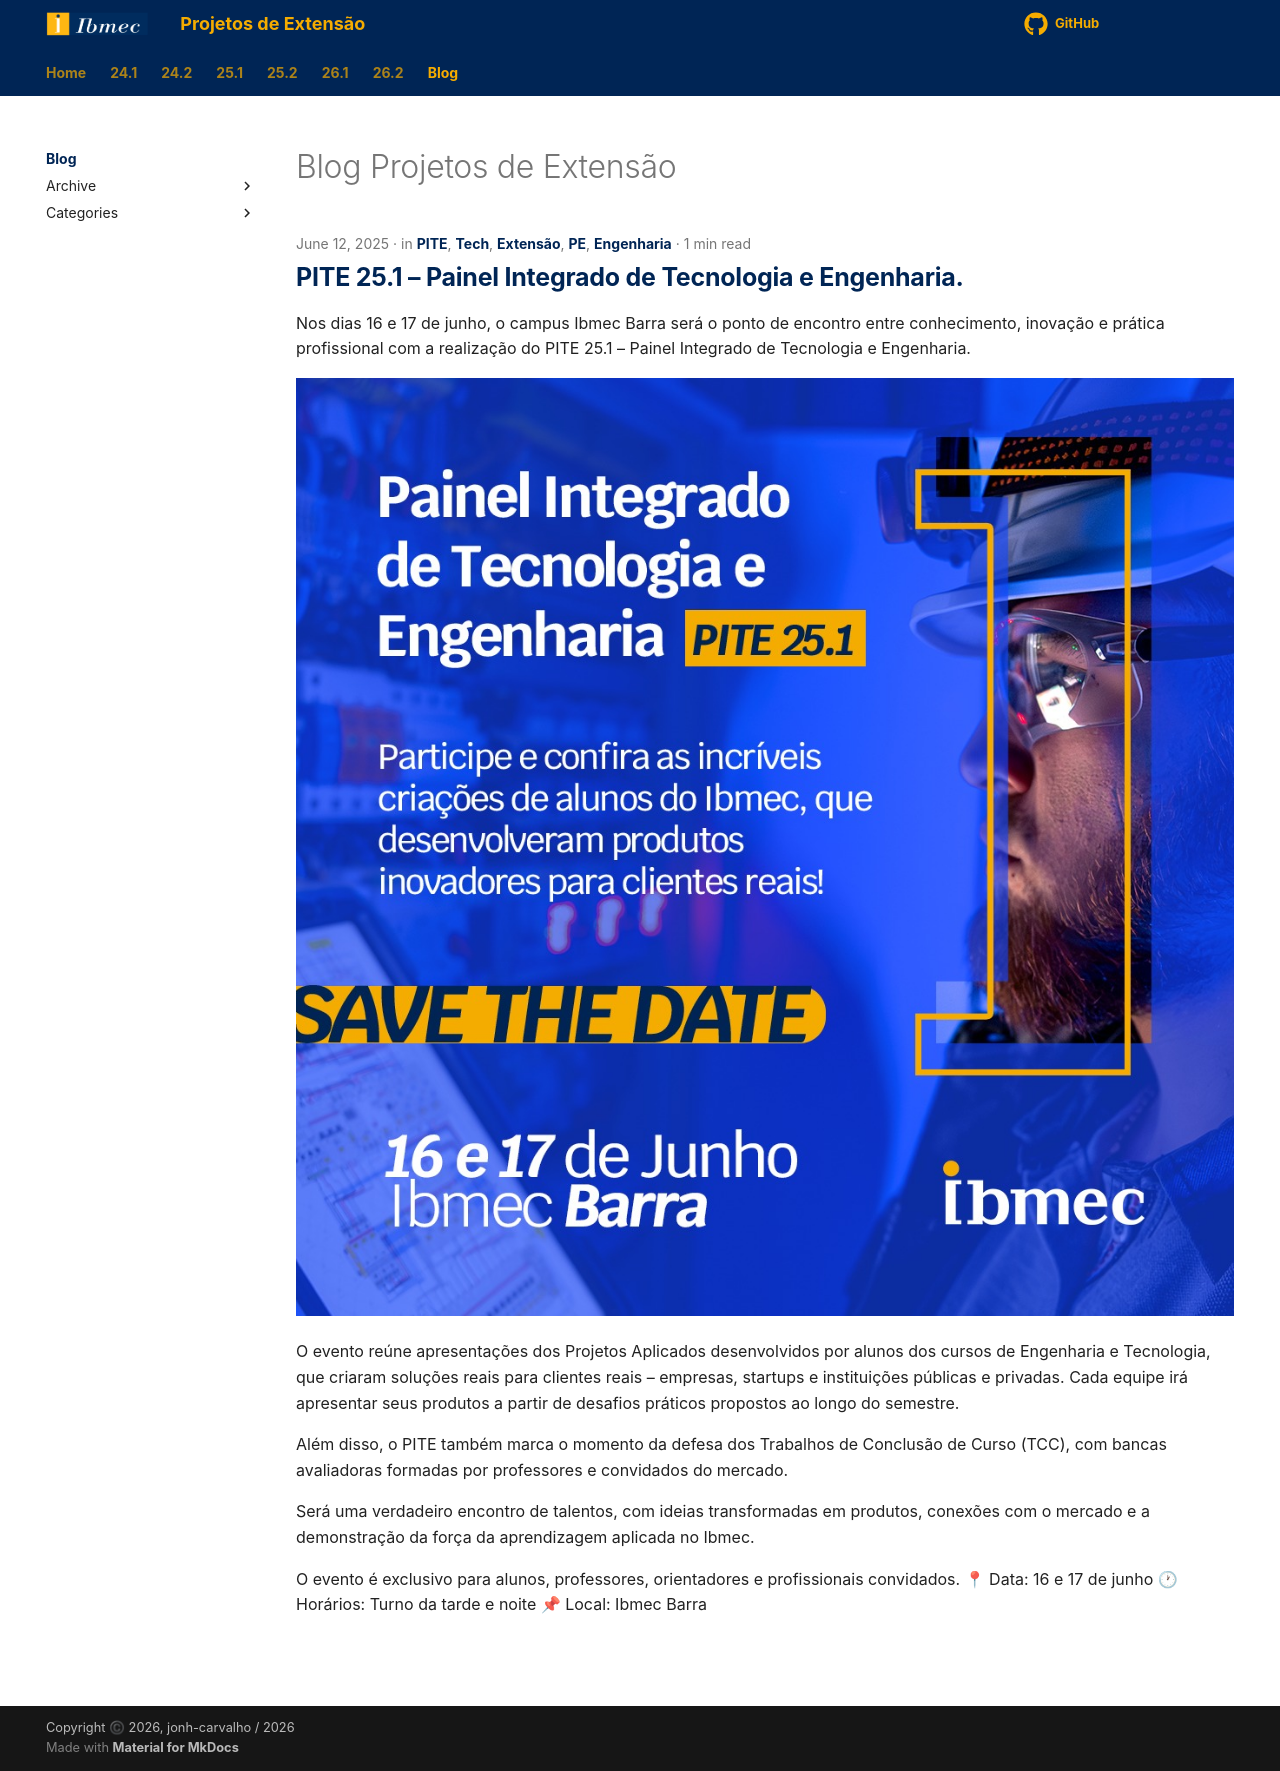

repository: Projetos-de-Extensao/PE · page: blog/index.html · generator: mkdocs

# Blog Projetos de Extensão
